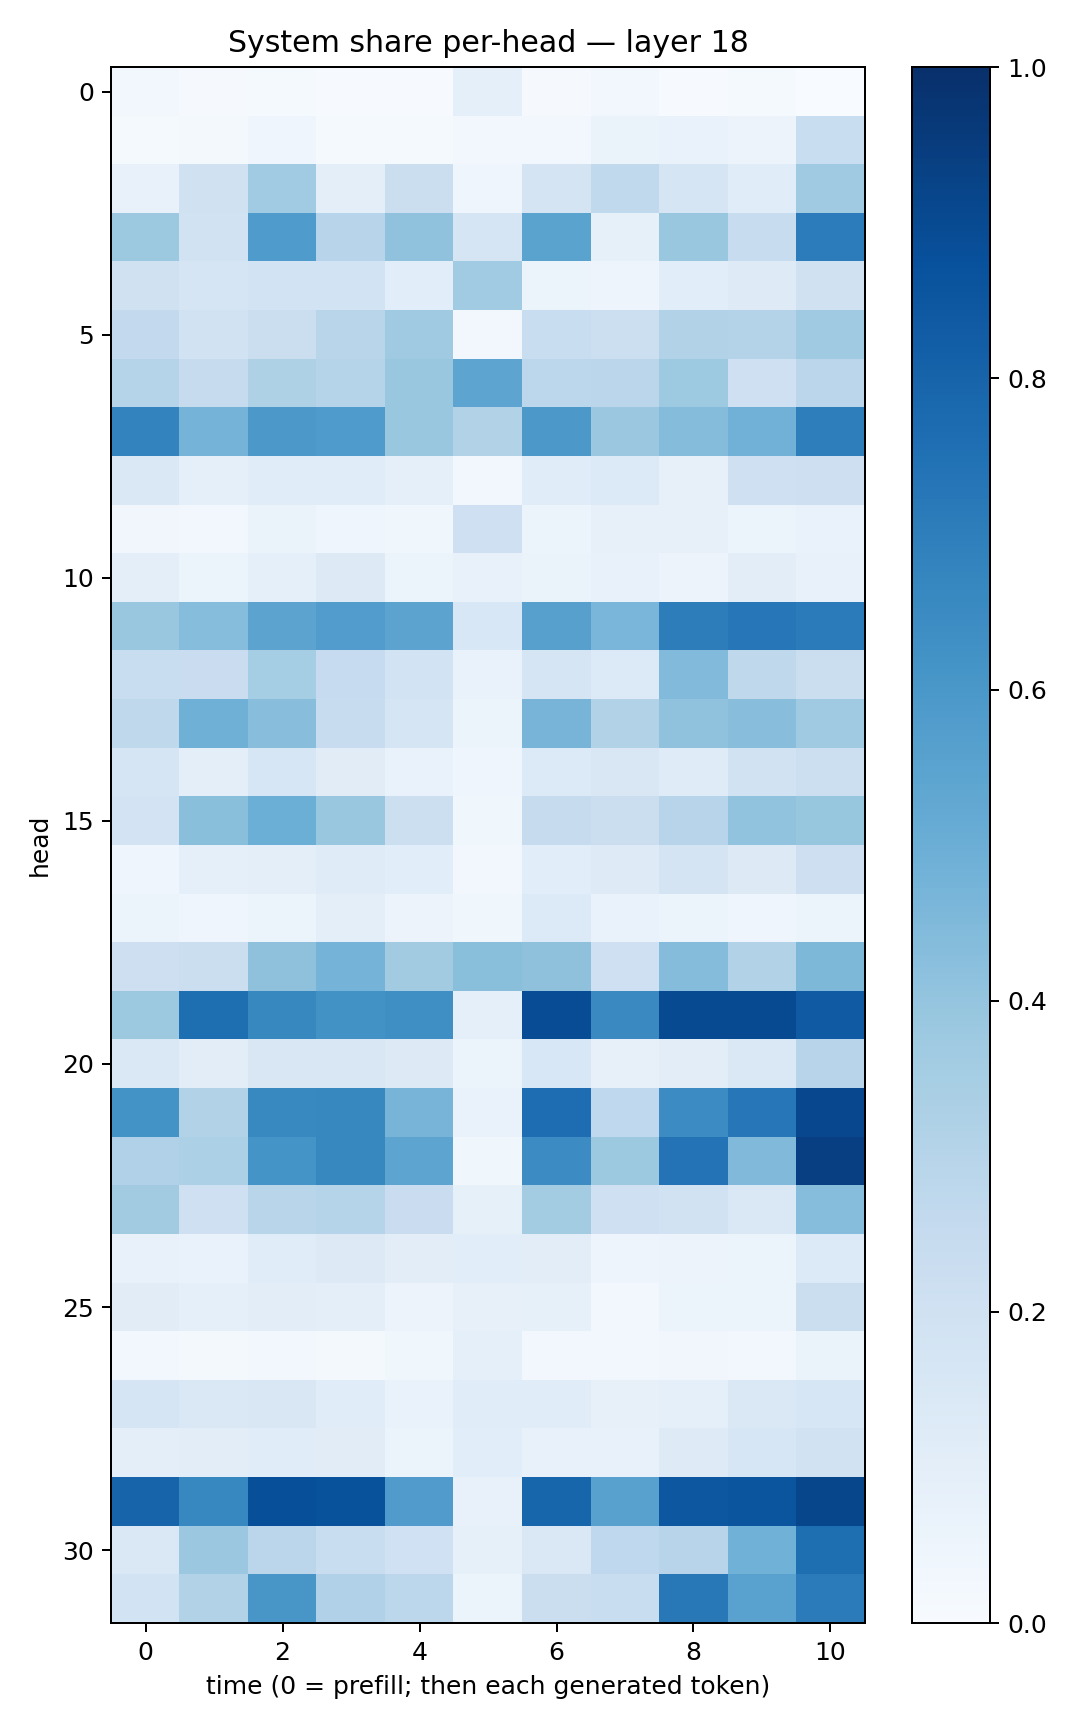

The table this chart was drawn from, first rows:
0.027794454, 0.009491239, 0.013892291, 0.004533433, 0.0043923557, 0.08639335, 0.008741608, 0.026531031, 0.0063745514, 0.015615366, 0.0030843199
0.01215, 0.02277, 0.03963, 0.01531, 0.01412, 0.03065, 0.02913, 0.06295, 0.06892, 0.05813, 0.2336
0.07139, 0.1954, 0.3667, 0.09866, 0.226, 0.04474, 0.1749, 0.2648, 0.1671, 0.1158, 0.3702
0.3778, 0.1918, 0.5854, 0.293, 0.4083, 0.1659, 0.5472, 0.08242, 0.3895, 0.2404, 0.7049
0.196, 0.1716, 0.1849, 0.1858, 0.1073, 0.365, 0.05164, 0.05037, 0.1068, 0.1235, 0.1968
0.2588, 0.1913, 0.2208, 0.2923, 0.3687, 0.02453, 0.231, 0.2163, 0.3086, 0.3084, 0.3677
0.3039, 0.2451, 0.3223, 0.3035, 0.3901, 0.5403, 0.2802, 0.2848, 0.374, 0.2107, 0.2842
0.6779, 0.4751, 0.5971, 0.5835, 0.3849, 0.3112, 0.5941, 0.3816, 0.4357, 0.4821, 0.6986
0.1445, 0.09171, 0.116, 0.1146, 0.09088, 0.03055, 0.1144, 0.1345, 0.07979, 0.2032, 0.2131
0.03413, 0.03007, 0.06472, 0.04217, 0.03803, 0.2057, 0.05139, 0.0787, 0.07908, 0.06241, 0.06884
0.09727, 0.05399, 0.09074, 0.1314, 0.05921, 0.07743, 0.06621, 0.07036, 0.05584, 0.1046, 0.07113
0.3847, 0.43, 0.5467, 0.5755, 0.5433, 0.1562, 0.5619, 0.4618, 0.7002, 0.7265, 0.7102
0.2308, 0.2279, 0.3554, 0.2474, 0.1874, 0.0694, 0.1703, 0.1365, 0.442, 0.2731, 0.225
0.271, 0.4914, 0.4262, 0.235, 0.1661, 0.05893, 0.4692, 0.3159, 0.4089, 0.4278, 0.3699
0.1684, 0.09656, 0.159, 0.1123, 0.06722, 0.04583, 0.1344, 0.1518, 0.1174, 0.1908, 0.2187
0.182, 0.4223, 0.4996, 0.3901, 0.2181, 0.03712, 0.2434, 0.2215, 0.2944, 0.4036, 0.3909
0.04631, 0.0893, 0.09962, 0.1192, 0.1056, 0.02928, 0.1076, 0.1221, 0.1769, 0.1309, 0.2125
0.05934, 0.04308, 0.06098, 0.1015, 0.05577, 0.03668, 0.1332, 0.06749, 0.05101, 0.04273, 0.06
0.2117, 0.221, 0.4102, 0.4752, 0.3628, 0.422, 0.4129, 0.2079, 0.4358, 0.3162, 0.4555
0.3783, 0.7584, 0.6608, 0.6248, 0.6347, 0.09334, 0.887, 0.6557, 0.8973, 0.8983, 0.8368
0.1437, 0.1046, 0.1499, 0.1488, 0.1294, 0.05188, 0.1525, 0.07973, 0.1029, 0.1472, 0.2949
0.6189, 0.3104, 0.6577, 0.6611, 0.4704, 0.07022, 0.7645, 0.2664, 0.6476, 0.7236, 0.9096
0.3174, 0.3307, 0.6155, 0.6639, 0.5412, 0.03774, 0.6455, 0.3788, 0.7408, 0.4459, 0.9403
0.362, 0.2043, 0.2895, 0.2988, 0.2268, 0.08261, 0.3594, 0.2103, 0.1912, 0.1482, 0.4304
0.07293, 0.06785, 0.1153, 0.1278, 0.1048, 0.1073, 0.1033, 0.05074, 0.05844, 0.06026, 0.1361
0.1122, 0.08858, 0.1031, 0.09508, 0.05805, 0.07915, 0.08246, 0.02702, 0.05263, 0.05924, 0.2199
0.02557, 0.02211, 0.0298, 0.02315, 0.03522, 0.09208, 0.02614, 0.0285, 0.03289, 0.02618, 0.06315
0.1707, 0.1415, 0.1517, 0.1172, 0.06798, 0.1153, 0.1148, 0.07965, 0.08827, 0.1459, 0.1616
0.09878, 0.102, 0.1167, 0.1108, 0.0624, 0.1068, 0.07426, 0.07239, 0.1222, 0.1595, 0.195
0.7989, 0.6644, 0.8807, 0.8674, 0.582, 0.07479, 0.7941, 0.5575, 0.8512, 0.8561, 0.9124
0.1407, 0.3818, 0.2838, 0.2333, 0.2016, 0.08204, 0.1438, 0.266, 0.2956, 0.4847, 0.7582
0.1873, 0.3145, 0.6019, 0.3167, 0.278, 0.0525, 0.2227, 0.2332, 0.7218, 0.5513, 0.7105
